Image classification data set "dataset_split" (Denzeltan02/food_classifier on GitHub). Class labels (20): braised chicken feet, braised pig trotters, braised pork, dry pot cauliflower, egg drop soup, fish flavored shredded pork, fish head tofu soup, fragrant soy-sauced eggplant, glass noodles with minced pork, hot and sour lotus root slices, kung pao chicken, salted egg yolk pumpkin, scallion oil noodles, spicy Chongqing hotpot, spicy crab, spicy tofu, stir-fried pork kidney, stir-fried shredded potatoes, tomato scrambled eggs, winter melon pork rib soup.

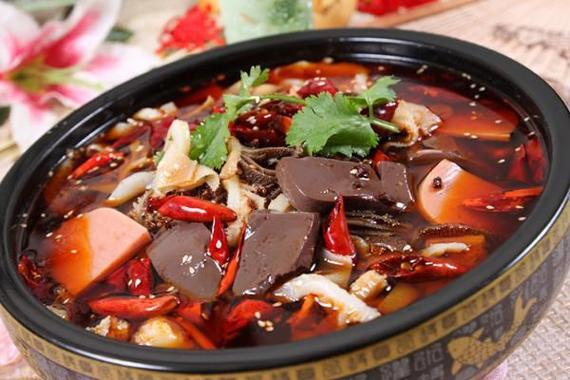
Label: spicy Chongqing hotpot

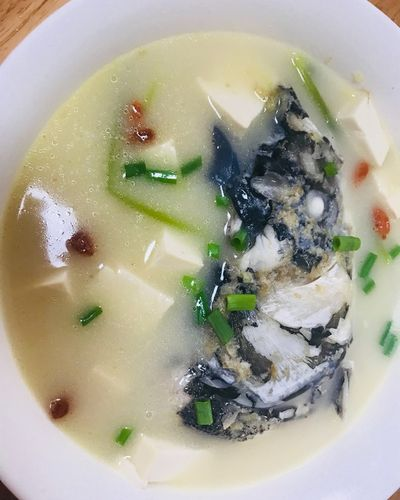
Label: fish head tofu soup

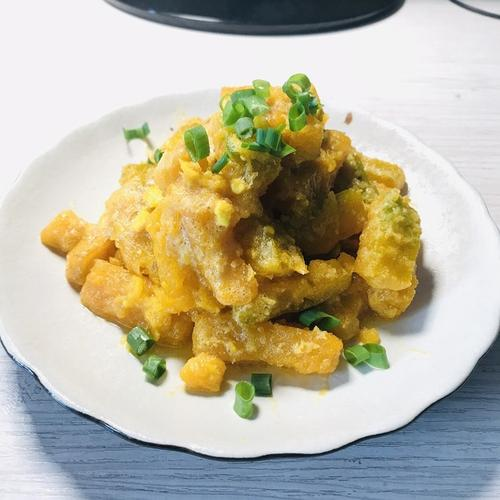
Label: salted egg yolk pumpkin

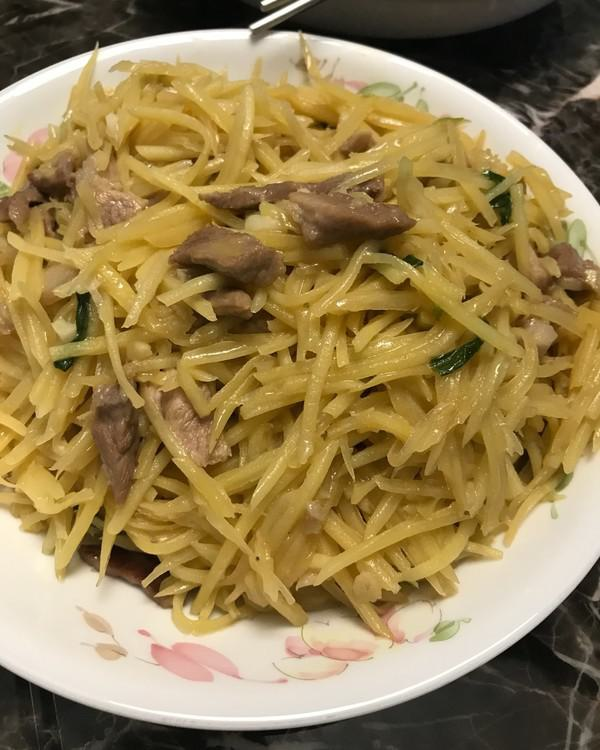
Label: stir-fried shredded potatoes

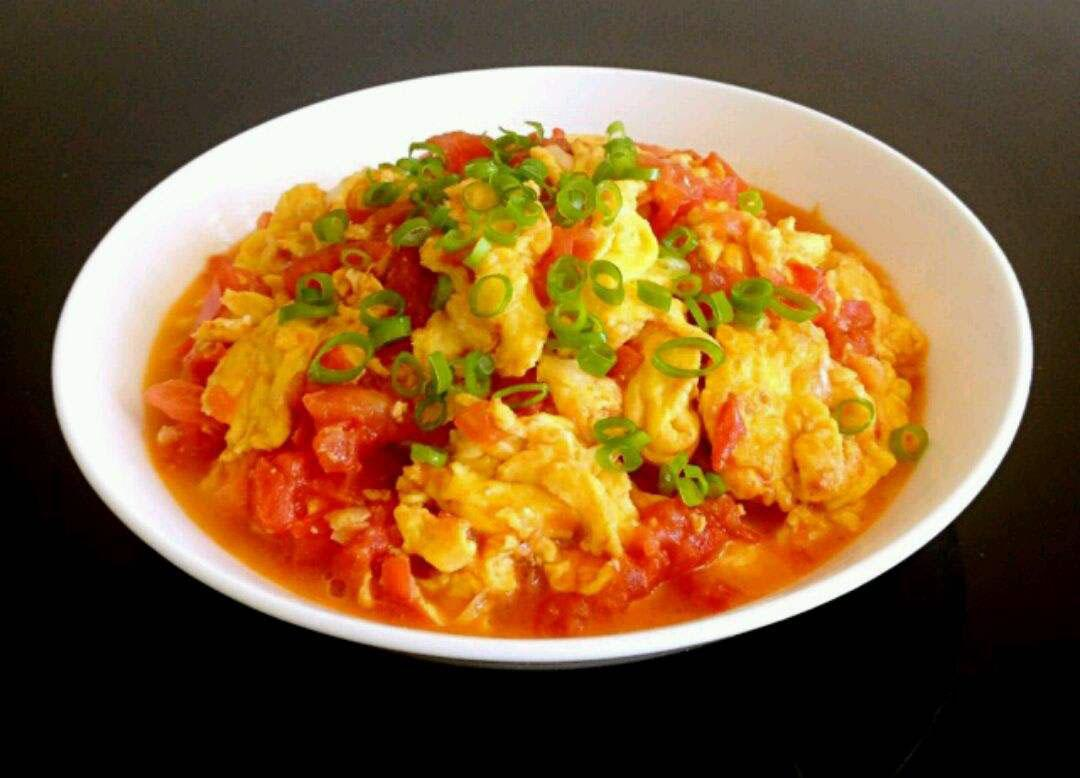
Label: tomato scrambled eggs

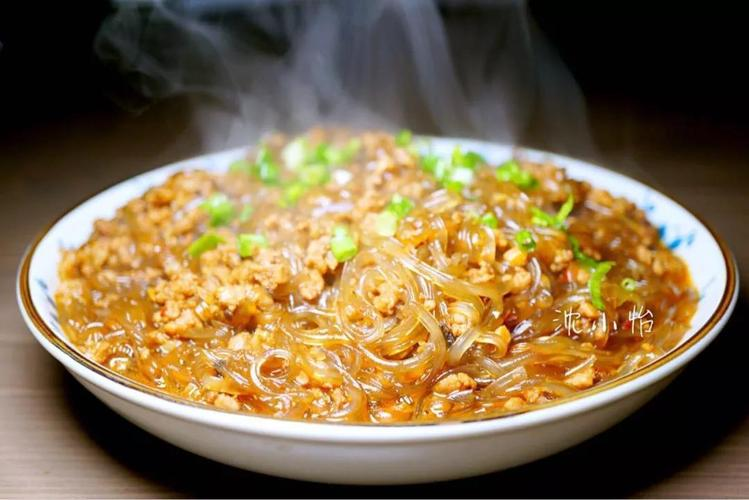
Label: glass noodles with minced pork
